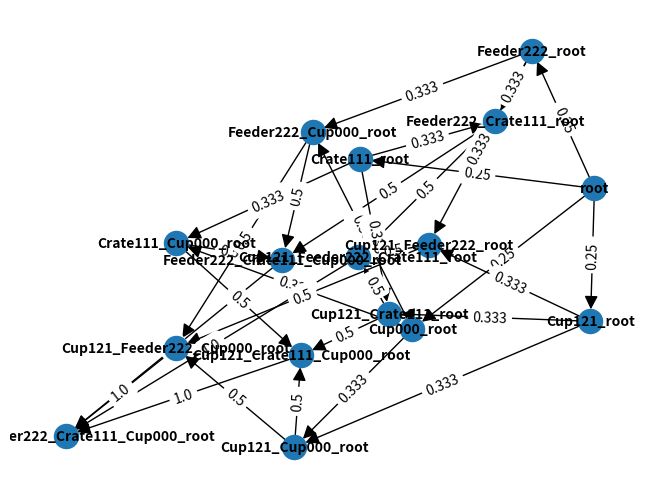

Python code for this plot:
import itertools
import networkx as nx
import matplotlib.pyplot as plt


class Configuration():
    def __init__(self):
        self.G = None
    def initGraph(self, input):
        G = nx.DiGraph()
        G.add_node("root", name=None, pos=None, prob=None)
        # append root to queue
        allPoss = list(itertools.permutations(input))

        for pos in allPoss: # iterate through possibilities
            prev_ref = "root" # keep track of the previous reference to add edges
            for objTup in pos:
                # get reference for this node
                ref = objTup[0]+str(objTup[1][0])+str(objTup[1][1])+str(objTup[1][2])+"_"+str(prev_ref)

                edges_to_add = []
                foundEqls = False
                for n in G.nodes:
                    if self.checkEq(n, ref):
                        edges_to_add.append((prev_ref, n))
                        foundEqls = True
                        prev_ref = n


                # Add all the new edges after iterating through the nodes
                for edge in edges_to_add:
                    G.add_edge(*edge, weight=0.0)
                    # add node if not already added
                if (not foundEqls and not G.has_node(ref)):
                    G.add_node(ref, name=objTup[0], size = objTup[1])
                    G.add_edge(prev_ref, ref, weight=0.0)

                # add edge
                    prev_ref = ref
                if(G.has_node(ref)):
                    prev_ref = ref

        self.G = G
        return G

    def checkEq(self,nd1, nd2):
        splt1 = set(nd1.split("_"))
        splt2 = set(nd2.split("_"))

        return (nd1!=nd2) and (splt1 == splt2)

    def assign_probs(self):
        G = self.G
        for node in G.nodes:
            edges = G.out_edges([node])
            for edge in edges:
                nx.set_edge_attributes(G, {edge:{"weight": round(1/len(edges), 3)}})

    def get_graph(self):
        return self.G


if __name__ == "__main__":
    configuration = [("Cup", (0,0,0), (1,1)),
                         ("Crate", (1,1,1), (2,2)),
                         ("Feeder", (2,2,2), (1,2)),
                         ("Cup", (1,2,1), ((1,1)))]
    graph = Configuration()
    graph.initGraph(configuration)
    graph.assign_probs()
    # Draw the graph with edge labels
    pos = nx.spring_layout(graph.get_graph(), scale=3)

    nx.draw(graph.get_graph(), pos, with_labels=True, font_size=10, font_color="black", font_weight="bold", arrowsize=20)

    # Add edge labels
    labels = nx.get_edge_attributes(graph.get_graph(), 'weight')
    nx.draw_networkx_edge_labels(graph.get_graph(), pos, edge_labels=labels)

    plt.savefig("graph_vis.png")
    plt.show()
